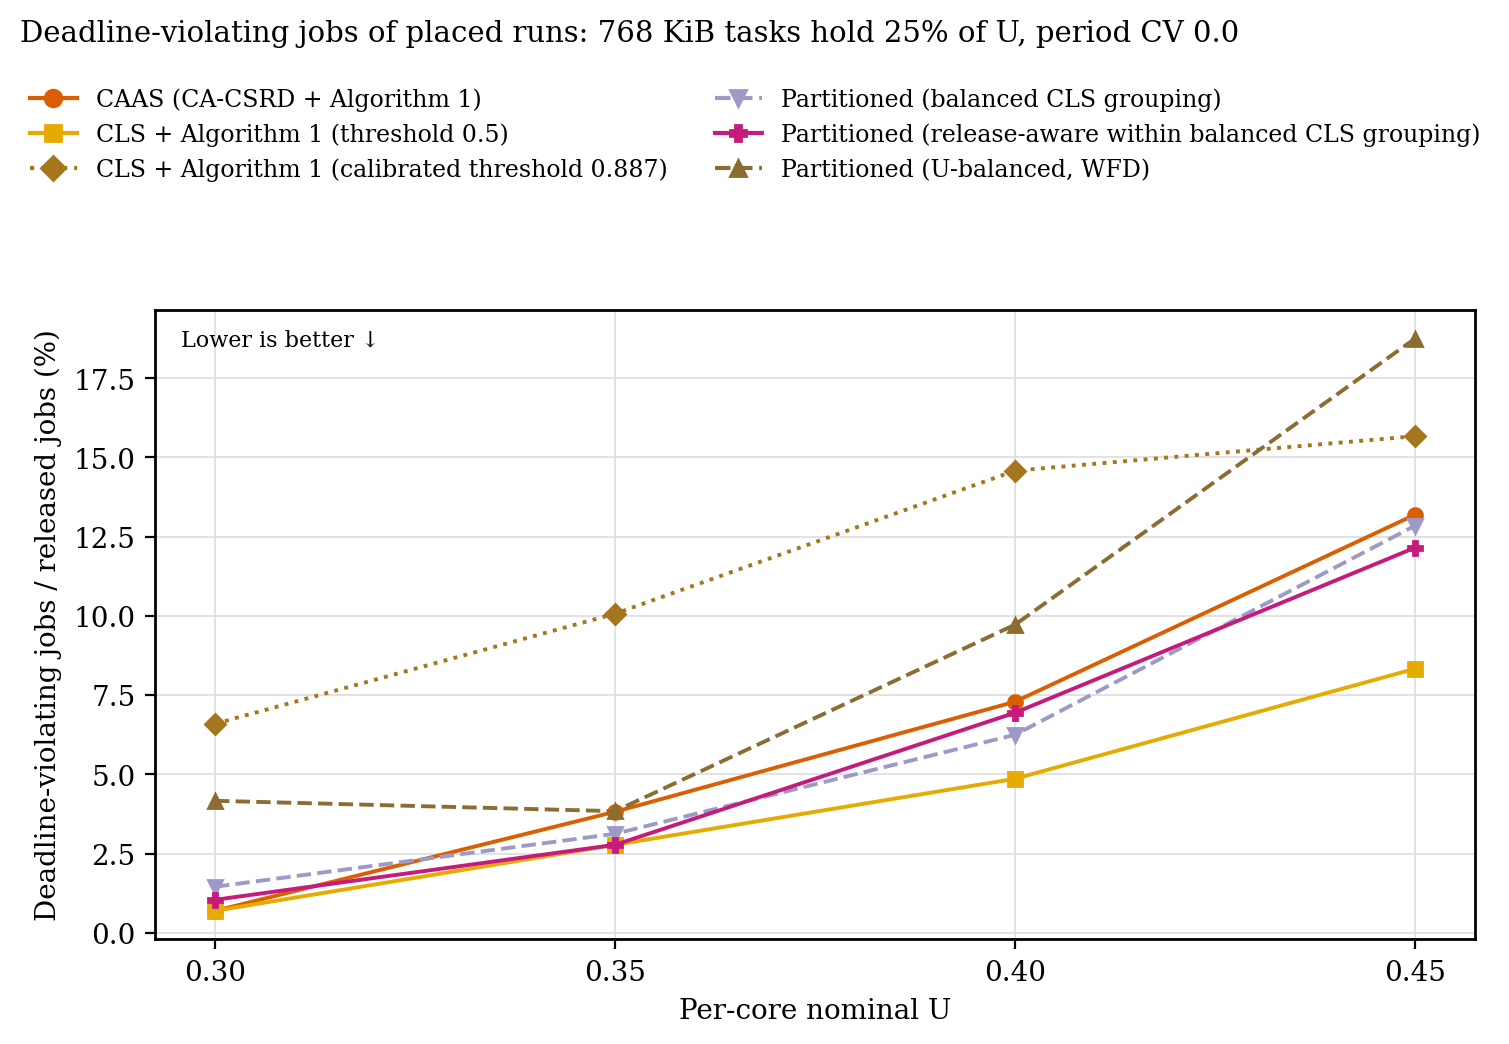

The data file committed next to this chart (first rows):
load, placement, violated_percent
0.3, CAAS (CA-CSRD + Algorithm 1), 0.6944
0.35, CAAS (CA-CSRD + Algorithm 1), 3.819
0.4, CAAS (CA-CSRD + Algorithm 1), 7.292
0.45, CAAS (CA-CSRD + Algorithm 1), 13.19
0.3, CLS + Algorithm 1 (threshold 0.5), 0.6944
0.35, CLS + Algorithm 1 (threshold 0.5), 2.778
0.4, CLS + Algorithm 1 (threshold 0.5), 4.861
0.45, CLS + Algorithm 1 (threshold 0.5), 8.333
0.3, CLS + Algorithm 1 (calibrated threshold …, 6.597
0.35, CLS + Algorithm 1 (calibrated threshold …, 10.07
0.4, CLS + Algorithm 1 (calibrated threshold …, 14.58
0.45, CLS + Algorithm 1 (calibrated threshold …, 15.67
0.3, Partitioned (balanced CLS grouping), 1.455
0.35, Partitioned (balanced CLS grouping), 3.125
0.4, Partitioned (balanced CLS grouping), 6.25
0.45, Partitioned (balanced CLS grouping), 12.85
0.3, Partitioned (release-aware within balanc…, 1.042
0.35, Partitioned (release-aware within balanc…, 2.778
0.4, Partitioned (release-aware within balanc…, 6.944
0.45, Partitioned (release-aware within balanc…, 12.15
0.3, Partitioned (U-balanced, WFD), 4.167
0.35, Partitioned (U-balanced, WFD), 3.839
0.4, Partitioned (U-balanced, WFD), 9.722
0.45, Partitioned (U-balanced, WFD), 18.75
